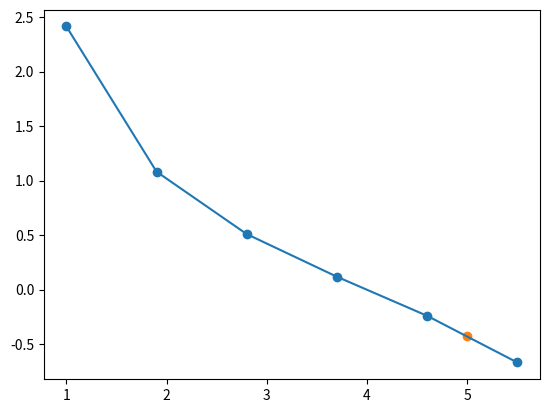

The script that saved this image:
# args = [1.0, 1.9, 2.8, 3.7, 4.6]
# value = [2.4142, 1.0818, 0.50953, 0.11836, -0.24008]
# x = 2.66666
# N = 5
# h = (args[-1] - args[0]) / N
# print(h)

import matplotlib.pyplot as plt
 
# Структура, описывающая сплайн на каждом сегменте сетки
class SplineTuple:
    def __init__(self, a, b, c, d, x):
        self.a = a
        self.b = b
        self.c = c
        self.d = d
        self.x = x
 
# Построение сплайна
# x - узлы сетки, должны быть упорядочены по возрастанию, кратные узлы запрещены
# y - значения функции в узлах сетки
# n - количество узлов сетки
def BuildSpline(x, y, n):
    # Инициализация массива сплайнов
    splines = [SplineTuple(0, 0, 0, 0, 0) for _ in range(0, n)]
    for i in range(0, n):
        splines[i].x = x[i]
        splines[i].a = y[i]
    
    splines[0].c = splines[n - 1].c = 0.0
    
    # Решение СЛАУ относительно коэффициентов сплайнов c[i] методом прогонки для трехдиагональных матриц
    # Вычисление прогоночных коэффициентов - прямой ход метода прогонки
    alpha = [0.0 for _ in range(0, n - 1)]
    beta  = [0.0 for _ in range(0, n - 1)]
 
    for i in range(1, n - 1):
        hi  = x[i] - x[i - 1]
        hi1 = x[i + 1] - x[i]
        A = hi
        C = 2.0 * (hi + hi1)
        B = hi1
        F = 6.0 * ((y[i + 1] - y[i]) / hi1 - (y[i] - y[i - 1]) / hi)
        z = (A * alpha[i - 1] + C)
        alpha[i] = -B / z
        beta[i] = (F - A * beta[i - 1]) / z
  
 
    # Нахождение решения - обратный ход метода прогонки
    for i in range(n - 2, 0, -1):
        splines[i].c = alpha[i] * splines[i + 1].c + beta[i]
    
    # По известным коэффициентам c[i] находим значения b[i] и d[i]
    for i in range(n - 1, 0, -1):
        hi = x[i] - x[i - 1]
        splines[i].d = (splines[i].c - splines[i - 1].c) / hi
        splines[i].b = hi * (2.0 * splines[i].c + splines[i - 1].c) / 6.0 + (y[i] - y[i - 1]) / hi
    return splines
 
 
# Вычисление значения интерполированной функции в произвольной точке
def Interpolate(splines, x):
    if not splines:
        return None # Если сплайны ещё не построены - возвращаем NaN
    
    n = len(splines)
    s = SplineTuple(0, 0, 0, 0, 0)
    
    if x <= splines[0].x: # Если x меньше точки сетки x[0] - пользуемся первым эл-тов массива
        s = splines[0]
    elif x >= splines[n - 1].x: # Если x больше точки сетки x[n - 1] - пользуемся последним эл-том массива
        s = splines[n - 1]
    else: # Иначе x лежит между граничными точками сетки - производим бинарный поиск нужного эл-та массива
        i = 0
        j = n - 1
        while i + 1 < j:
            k = i + (j - i) // 2
            if x <= splines[k].x:
                j = k
            else:
                i = k
        s = splines[j]
    
    dx = x - s.x
    # Вычисляем значение сплайна в заданной точке по схеме Горнера (в принципе, "умный" компилятор применил бы схему Горнера сам, но ведь не все так умны, как кажутся)
    return s.a + (s.b + (s.c / 2.0 + s.d * dx / 6.0) * dx) * dx;
    
 
x = [1.0, 1.9, 2.8, 3.7, 4.6, 5.5]
y = [2.4142, 1.0818, 0.50953, 0.11836, -0.24008, -0.66818]
new_x = 5
 
spline = BuildSpline(x, y, len(x))
 
plt.scatter(x, y)
plt.plot(x, y)
plt.scatter(new_x, Interpolate(spline, new_x))
plt.show()